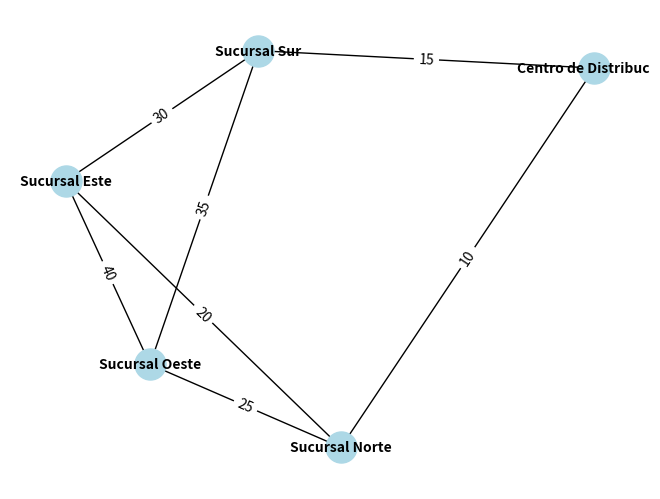

Here is the Python script that generated this plot:
#Paulo Enrique Muñoz Razón      21310181     
#3er Parcial 
#Practica 3_Algoritmo de Dijkstra      5/06/2024
#¿Cómo lo implementarías en tu trabajo o tu trabajo de ensueño?
#Vision Artificial 

#!/usr/bin/env python
# -*- coding: cp1252 -*-
# -*- coding: 850 -*-
# -*- coding: utf-8 -*-

#Trabajo de logistica
import heapq
import networkx as nx
import matplotlib.pyplot as plt

class Grafo:
    def __init__(self):
        # Inicializa un grafo con un diccionario vacío de vértices
        self.vertices = {}

    def agregar_vertice(self, vertice):
        # Agrega un vértice al grafo
        self.vertices[vertice] = {}

    def agregar_arista(self, origen, destino, peso):
        # Agrega una arista entre dos vértices con un peso dado
        if origen not in self.vertices:
            self.agregar_vertice(origen)
        if destino not in self.vertices:
            self.agregar_vertice(destino)
        self.vertices[origen][destino] = peso
        self.vertices[destino][origen] = peso  # Si el grafo es no dirigido

    def dijkstra(self, origen):
        # Implementa el algoritmo de Dijkstra para encontrar las distancias más cortas desde un origen dado
        distancias = {vertice: float('inf') for vertice in self.vertices}
        distancias[origen] = 0
        cola_prioridad = [(0, origen)]

        while cola_prioridad:
            # Extrae el vértice con la distancia mínima de la cola de prioridad
            distancia_actual, vertice_actual = heapq.heappop(cola_prioridad)

            # Si la distancia actual es mayor que la registrada, continúa con el siguiente ciclo
            if distancia_actual > distancias[vertice_actual]:
                continue

            # Revisa los vecinos del vértice actual
            for vecino, peso in self.vertices[vertice_actual].items():
                distancia = distancia_actual + peso
                # Si se encuentra una distancia más corta, actualiza la distancia y agrega el vecino a la cola de prioridad
                if distancia < distancias[vecino]:
                    distancias[vecino] = distancia
                    heapq.heappush(cola_prioridad, (distancia, vecino))

        return distancias

    def graficar(self):
        # Crea y muestra un gráfico del grafo usando networkx y matplotlib
        G = nx.Graph()
        for vertice in self.vertices:
            G.add_node(vertice)
        for origen in self.vertices:
            for destino, peso in self.vertices[origen].items():
                G.add_edge(origen, destino, weight=peso)

        pos = nx.spring_layout(G)  # Posiciones de los nodos para el layout del grafo
        nx.draw(G, pos, with_labels=True, node_color='lightblue', node_size=500, font_size=10, font_weight='bold')
        labels = nx.get_edge_attributes(G, 'weight')
        nx.draw_networkx_edge_labels(G, pos, edge_labels=labels)
        plt.show()

def main():
    # Crea una instancia del grafo y agrega las aristas con sus respectivos pesos
    grafo = Grafo()
    grafo.agregar_arista('Centro de Distribución', 'Sucursal Norte', 10)
    grafo.agregar_arista('Centro de Distribución', 'Sucursal Sur', 15)
    grafo.agregar_arista('Sucursal Norte', 'Sucursal Este', 20)
    grafo.agregar_arista('Sucursal Norte', 'Sucursal Oeste', 25)
    grafo.agregar_arista('Sucursal Sur', 'Sucursal Este', 30)
    grafo.agregar_arista('Sucursal Sur', 'Sucursal Oeste', 35)
    grafo.agregar_arista('Sucursal Este', 'Sucursal Oeste', 40)

    # Define el nodo de inicio para el algoritmo de Dijkstra
    origen = 'Centro de Distribución'
    distancias = grafo.dijkstra(origen)

    # Imprime las distancias más cortas desde el nodo de inicio a todos los demás nodos
    print(f"\nDistancias más cortas desde el nodo de inicio ({origen}):")
    for vertice, distancia in distancias.items():
        print(f"Distancia a {vertice}: {distancia} km")

    # Genera y muestra el gráfico del grafo
    grafo.graficar()

if __name__ == "__main__":
    main()
